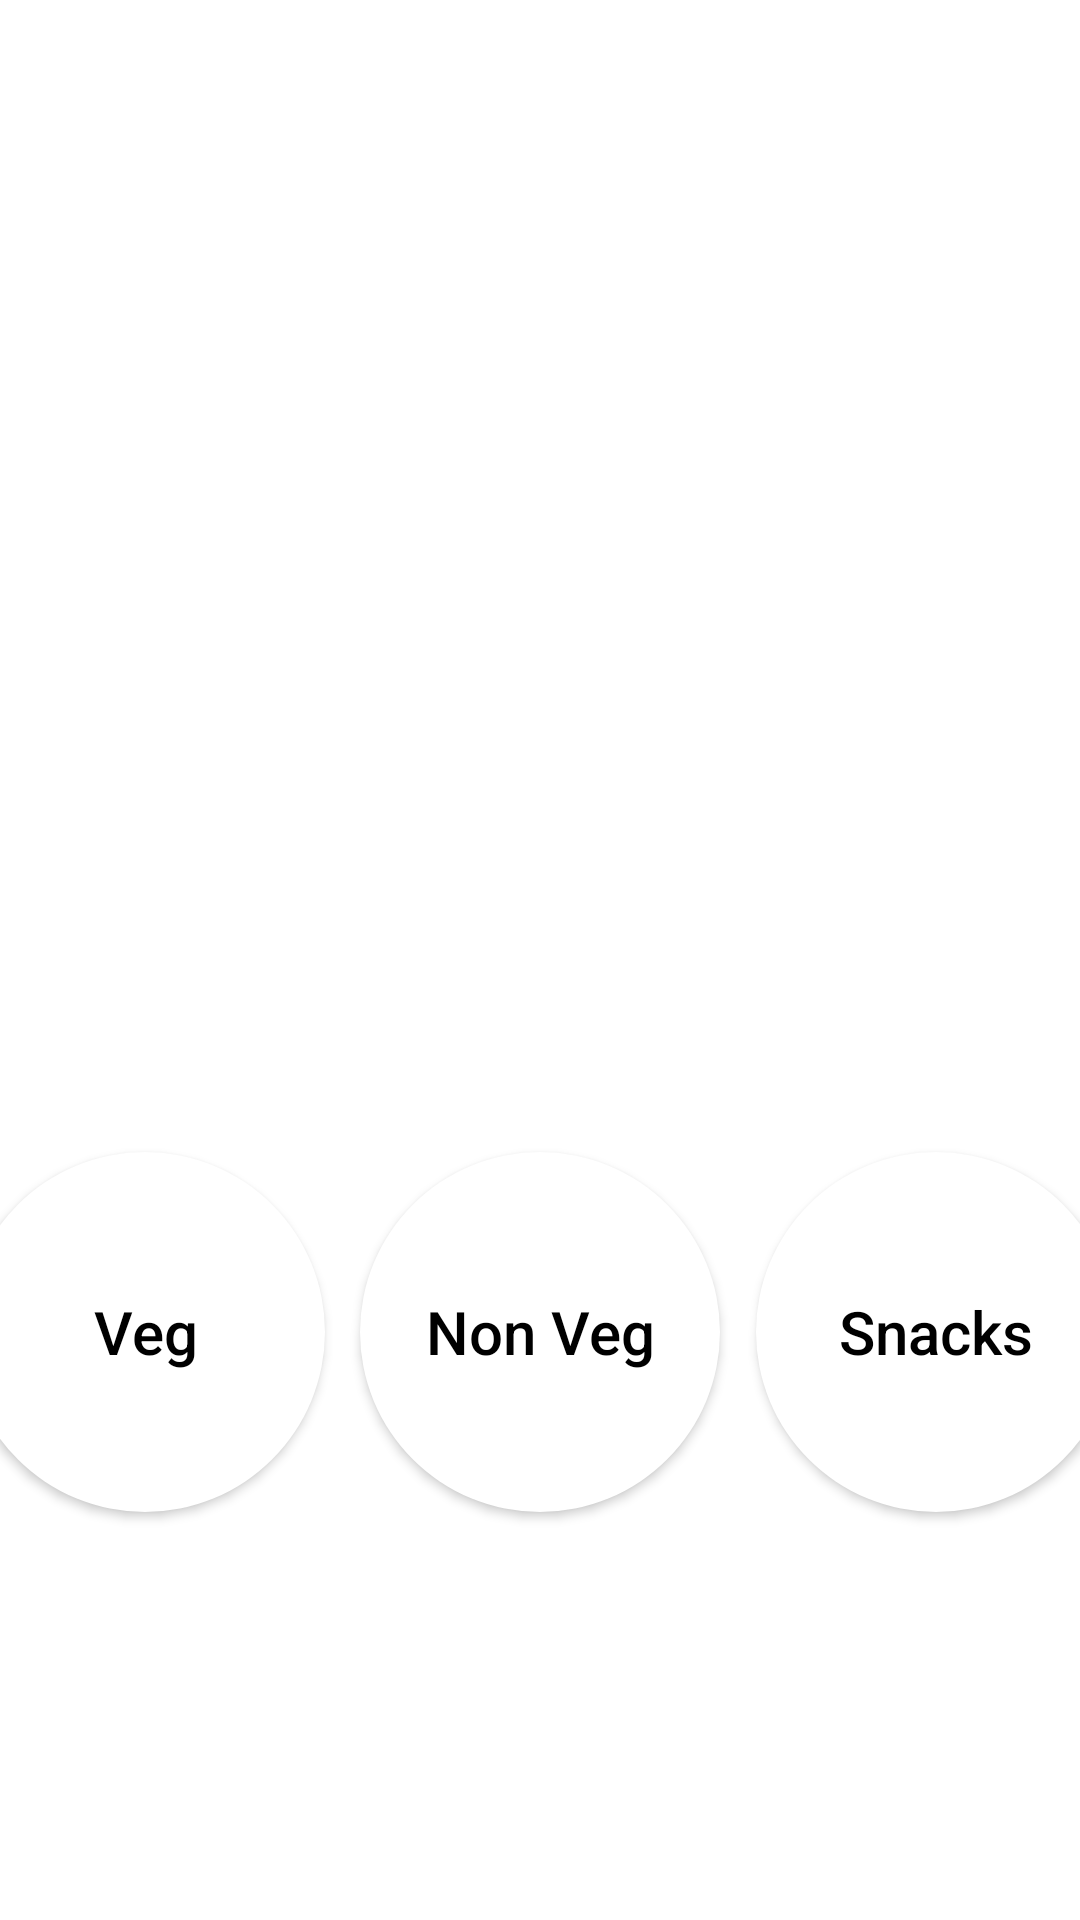

Produce the Android XML layout that renders to this screen, including the resource entries it uses.
<!-- AndroidManifest.xml: application theme Theme.JetPackLib -->
<!-- res/layout/fragment_main.xml -->
<?xml version="1.0" encoding="utf-8"?>
<androidx.constraintlayout.widget.ConstraintLayout xmlns:android="http://schemas.android.com/apk/res/android"
        xmlns:app="http://schemas.android.com/apk/res-auto"
        xmlns:tools="http://schemas.android.com/tools"
        android:layout_width="match_parent"
        android:layout_height="match_parent"
        android:background="@drawable/img_1"
        tools:context="com.sandeep.jetpack.MainFragment">

    <androidx.constraintlayout.widget.Guideline
            android:id="@+id/topguidline"
            android:layout_width="0dp"
            android:layout_height="0dp"
            android:orientation="horizontal"
            app:layout_constraintGuide_percent=".20" />

    <androidx.constraintlayout.widget.Guideline
            android:id="@+id/middleguidline"
            android:layout_width="0dp"
            android:layout_height="0dp"
            android:orientation="horizontal"
            app:layout_constraintGuide_percent=".60" />

    <TextView
            android:id="@+id/title"
            android:layout_width="wrap_content"
            android:layout_height="wrap_content"
            android:text="@string/ruchi_hotel"
            android:textColor="@color/white"
            android:layout_marginStart="12dp"
            android:textSize="50dp"
            android:textStyle="bold"
            app:layout_constraintBottom_toTopOf="@+id/middleguidline"
            app:layout_constraintStart_toStartOf="parent"
            app:layout_constraintTop_toBottomOf="@+id/topguidline" />

    <Button
            android:id="@+id/nonveg_btn"
            android:layout_width="120dp"
            android:layout_height="120dp"
            android:background="@drawable/circle"
            android:text="@string/non_veg"
            android:textAllCaps="false"
            android:textSize="20dp"
            app:layout_constraintEnd_toStartOf="@+id/two"
            app:layout_constraintStart_toEndOf="@+id/one"
            app:layout_constraintTop_toBottomOf="@+id/middleguidline" />

    <Button
            android:id="@+id/veg_btn"
            android:layout_width="120dp"
            android:layout_height="120dp"
            android:background="@drawable/circle"
            android:text="@string/veg_veg"
            android:textAllCaps="false"
            android:textSize="20dp"
            app:layout_constraintEnd_toStartOf="@+id/one"
            app:layout_constraintTop_toBottomOf="@+id/middleguidline" />

    <Button
            android:id="@+id/snacks_btn"
            android:layout_width="120dp"
            android:layout_height="120dp"
            android:layout_marginBottom="40dp"
            android:background="@drawable/circle"
            android:text="@string/snacks"
            android:textAllCaps="false"
            android:textSize="20dp"
            app:layout_constraintStart_toEndOf="@+id/two"
            app:layout_constraintTop_toBottomOf="@+id/middleguidline" />

    <androidx.constraintlayout.widget.Guideline
            android:id="@+id/one"
            android:layout_width="0dp"
            android:layout_height="0dp"
            android:orientation="vertical"
            app:layout_constraintGuide_percent=".30" />

    <androidx.constraintlayout.widget.Guideline
            android:id="@+id/two"
            android:layout_width="0dp"
            android:layout_height="0dp"
            android:orientation="vertical"
            app:layout_constraintGuide_percent=".70" />

</androidx.constraintlayout.widget.ConstraintLayout>
<!-- resources referenced by this layout -->
<resources>
  <!-- drawable circle (drawable) -->
  <?xml version="1.0" encoding="utf-8"?>
  <selector xmlns:android="http://schemas.android.com/apk/res/android">
      <item android:state_pressed="false">
          <shape android:shape="oval">
              <solid android:color="#ffff"/>
          </shape>
      </item>
      <item android:state_pressed="true">
          <shape android:shape="oval">
              <solid android:color="@color/material_dynamic_primary0"/>
          </shape>
      </item>
  </selector>
  <string name="non_veg">Non Veg</string>
  <string name="ruchi_hotel">Ruchi</string>
  <string name="snacks">Snacks</string>
  <string name="veg_veg">Veg</string>
  <style name="Theme.JetPackLib" parent="Theme.MaterialComponents.DayNight.DarkActionBar">
          
          <item name="colorPrimary">@color/purple_500</item>
          <item name="colorPrimaryVariant">@color/purple_700</item>
          <item name="colorOnPrimary">@color/white</item>
          
          <item name="colorSecondary">@color/teal_200</item>
          <item name="colorSecondaryVariant">@color/teal_700</item>
          <item name="colorOnSecondary">@color/black</item>
          
          <item name="android:statusBarColor" tools:targetApi="l">?attr/colorPrimaryVariant</item>
          
          <item name="android:textColorPrimary">@color/black</item>
      </style>
  <!-- not gathered from this repository: default colours our renderer supplied (Android Studio template values) -->
  <color name="purple_500">#FF6200EE</color>
  <color name="purple_700">#FF3700B3</color>
  <color name="teal_200">#FF03DAC5</color>
  <color name="teal_700">#FF018786</color>
  <color name="black">#FF000000</color>
  <color name="white">#FFFFFFFF</color>
</resources>
